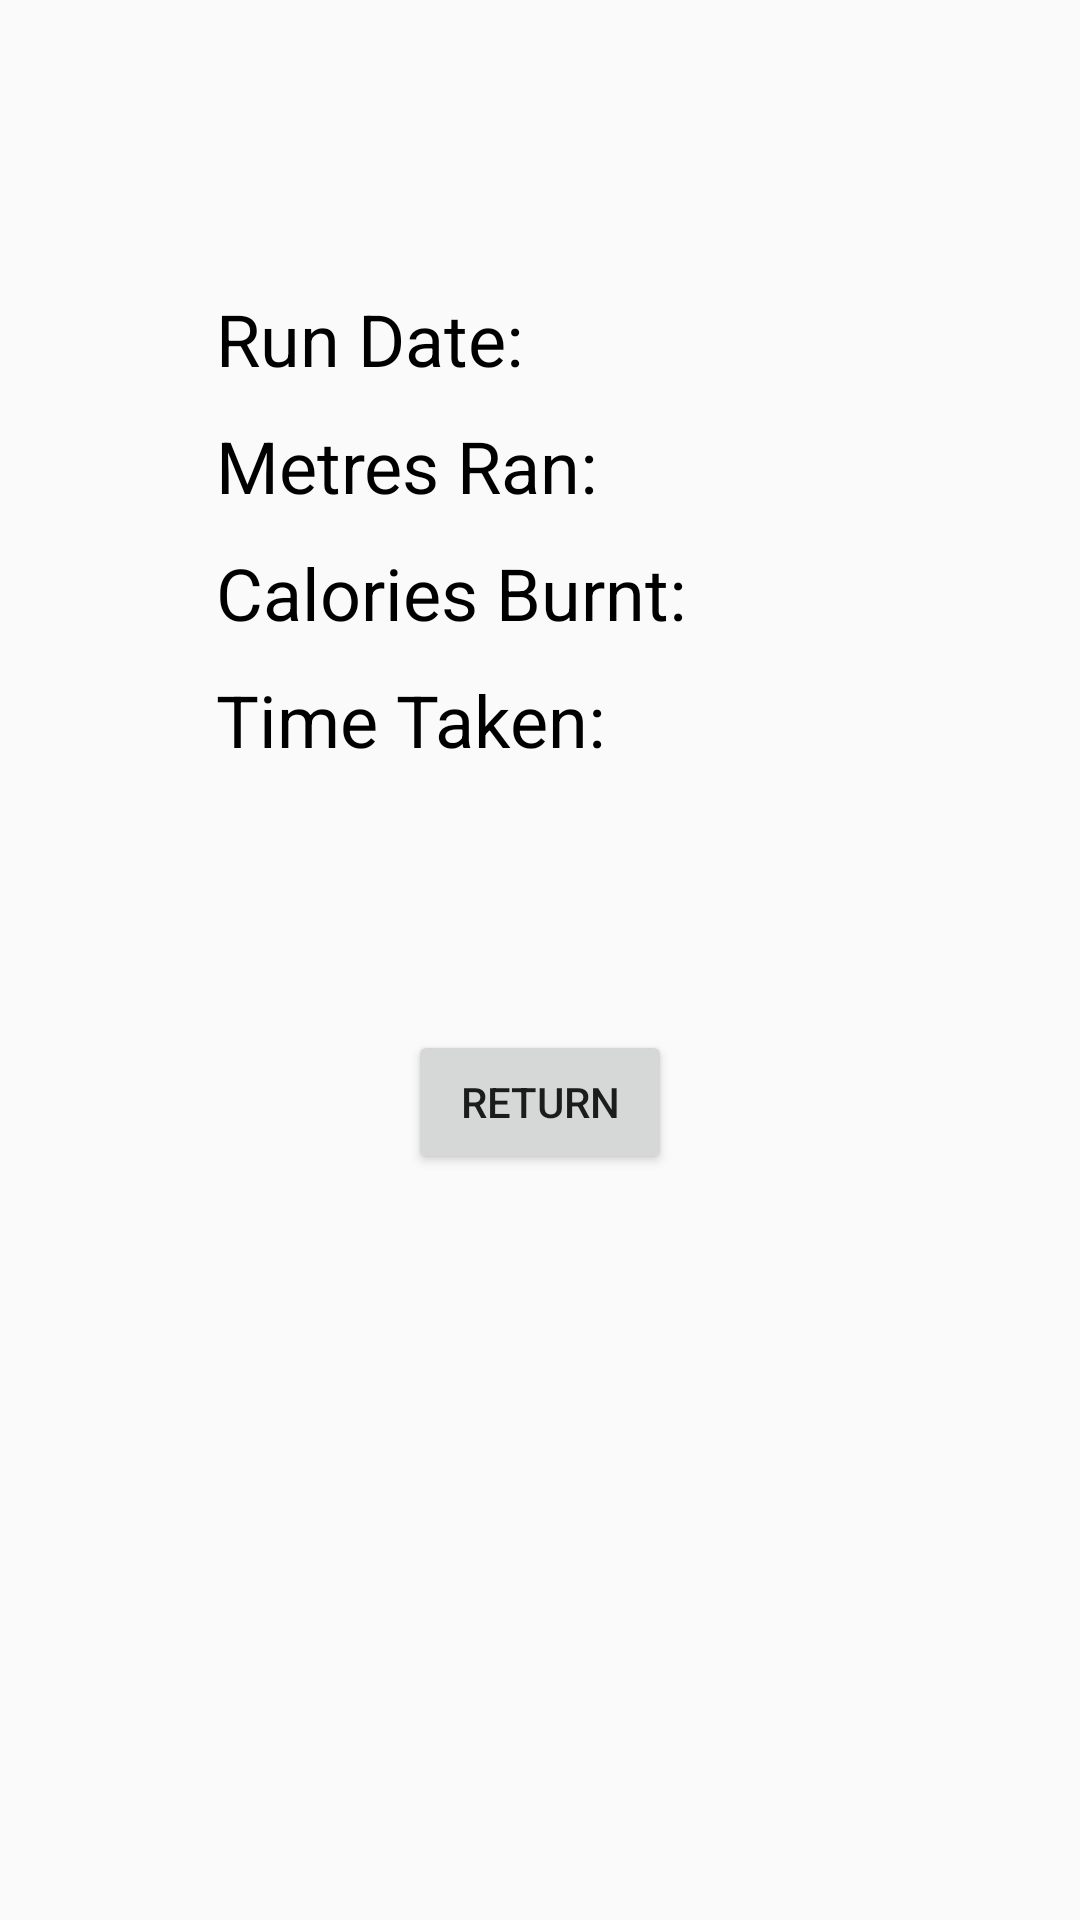

Produce the Android XML layout that renders to this screen, including the resource entries it uses.
<!-- AndroidManifest.xml: application theme Theme.AppCompat.Light.DarkActionBar -->
<!-- res/layout/activity_results.xml -->
<?xml version="1.0" encoding="utf-8"?>
<androidx.constraintlayout.widget.ConstraintLayout xmlns:android="http://schemas.android.com/apk/res/android"
    xmlns:app="http://schemas.android.com/apk/res-auto"
    xmlns:tools="http://schemas.android.com/tools"
    android:id="@+id/main"
    android:layout_width="match_parent"
    android:layout_height="match_parent"
    tools:context=".ResultsActivity">

    <TextView
        android:id="@+id/textView"
        android:layout_width="wrap_content"
        android:layout_height="wrap_content"
        android:layout_marginBottom="10dp"
        android:text="@string/date"
        android:textColor="@color/black"
        android:textSize="24sp"
        app:layout_constraintBottom_toTopOf="@id/textView2"
        app:layout_constraintStart_toEndOf="@id/text_alignment"
        app:layout_constraintTop_toTopOf="parent"
        app:layout_constraintVertical_bias="1.0"
        app:layout_constraintVertical_chainStyle="packed" />

    <TextView
        android:id="@+id/textView2"
        android:layout_width="wrap_content"
        android:layout_height="wrap_content"
        android:layout_marginBottom="10dp"
        android:text="@string/measure1"
        android:textColor="@color/black"
        android:textSize="24sp"
        app:layout_constraintBottom_toTopOf="@id/textView3"
        app:layout_constraintStart_toEndOf="@id/text_alignment"
        app:layout_constraintTop_toBottomOf="@id/textView" />

    <TextView
        android:id="@+id/textView3"
        android:layout_width="wrap_content"
        android:layout_height="wrap_content"
        android:layout_marginBottom="10dp"
        android:text="@string/measure2"
        android:textColor="@color/black"
        android:textSize="24sp"
        app:layout_constraintBottom_toTopOf="@id/textView4"
        app:layout_constraintStart_toEndOf="@id/text_alignment"
        app:layout_constraintTop_toBottomOf="@id/textView2" />

    <TextView
        android:id="@+id/textView4"
        android:layout_width="wrap_content"
        android:layout_height="wrap_content"
        android:text="@string/measure3"
        android:textColor="@color/black"
        android:textSize="24sp"
        app:layout_constraintBottom_toTopOf="@id/text_separator"
        app:layout_constraintStart_toEndOf="@id/text_alignment"
        app:layout_constraintTop_toBottomOf="@id/textView3" />

    <TextView
        android:id="@+id/textView5"
        android:layout_width="wrap_content"
        android:layout_height="wrap_content"
        android:layout_marginStart="5dp"
        android:layout_marginBottom="10dp"
        android:text=""
        android:textSize="24sp"
        app:layout_constraintBottom_toTopOf="@id/textView6"
        app:layout_constraintStart_toEndOf="@id/textView"
        app:layout_constraintTop_toTopOf="parent"
        app:layout_constraintVertical_bias="1.0"
        app:layout_constraintVertical_chainStyle="packed" />

    <TextView
        android:id="@+id/textView6"
        android:layout_width="wrap_content"
        android:layout_height="wrap_content"
        android:layout_marginStart="5dp"
        android:layout_marginBottom="10dp"
        android:text=""
        android:textSize="24sp"
        app:layout_constraintBottom_toTopOf="@id/textView7"
        app:layout_constraintStart_toEndOf="@id/textView2"
        app:layout_constraintTop_toBottomOf="@id/textView5" />

    <TextView
        android:id="@+id/textView7"
        android:layout_width="wrap_content"
        android:layout_height="wrap_content"
        android:layout_marginStart="5dp"
        android:layout_marginBottom="10dp"
        android:text=""
        android:textSize="24sp"
        app:layout_constraintBottom_toTopOf="@id/textView8"
        app:layout_constraintStart_toEndOf="@id/textView3"
        app:layout_constraintTop_toBottomOf="@id/textView6" />

    <TextView
        android:id="@+id/textView8"
        android:layout_width="wrap_content"
        android:layout_height="wrap_content"
        android:layout_marginStart="5dp"
        android:text=""
        android:textSize="24sp"
        app:layout_constraintBottom_toTopOf="@id/text_separator"
        app:layout_constraintStart_toEndOf="@id/textView4"
        app:layout_constraintTop_toBottomOf="@id/textView7" />

    <Button
        android:id="@+id/returnBtn"
        android:layout_width="wrap_content"
        android:layout_height="wrap_content"
        android:text="@string/return_btn"
        android:onClick="returnClick"
        app:layout_constraintBottom_toBottomOf="parent"
        app:layout_constraintEnd_toEndOf="parent"
        app:layout_constraintStart_toStartOf="parent"
        app:layout_constraintTop_toTopOf="@+id/text_separator"
        app:layout_constraintVertical_bias="0.26" />

    <androidx.constraintlayout.widget.Guideline
        android:id="@+id/text_separator"
        android:layout_width="wrap_content"
        android:layout_height="wrap_content"
        android:orientation="horizontal"
        app:layout_constraintGuide_percent="0.4" />

    <androidx.constraintlayout.widget.Guideline
        android:id="@+id/text_alignment"
        android:layout_width="wrap_content"
        android:layout_height="wrap_content"
        android:orientation="vertical"
        app:layout_constraintGuide_percent="0.2" />

</androidx.constraintlayout.widget.ConstraintLayout>
<!-- resources referenced by this layout -->
<resources>
  <string name="date">Run Date:</string>
  <string name="measure1">Metres Ran:</string>
  <string name="measure2">Calories Burnt:</string>
  <string name="measure3">Time Taken:</string>
  <string name="return_btn">Return</string>
  <!-- not gathered from this repository: default colours our renderer supplied (Android Studio template values) -->
  <color name="black">#FF000000</color>
</resources>
